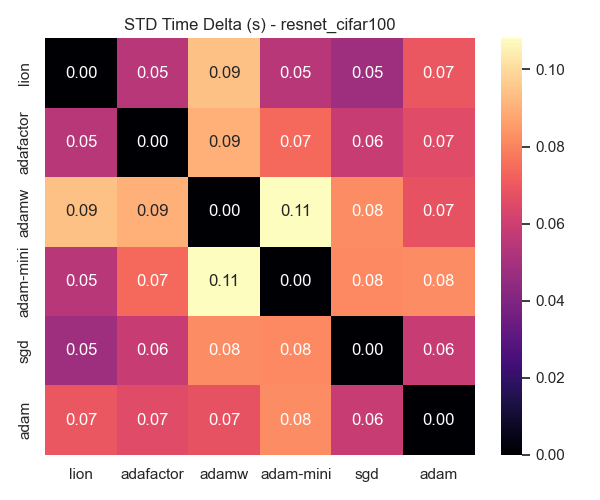

Values plotted in this chart, from the file beside it:
, lion, adafactor, adamw, adam-mini, sgd, adam
lion, 0.0, 0.0541, 0.09401, 0.05456, 0.04806, 0.06946
adafactor, 0.0541, 0.0, 0.09008, 0.07416, 0.05829, 0.06576
adamw, 0.09401, 0.09008, 0.0, 0.1081, 0.08225, 0.0676
adam-mini, 0.05456, 0.07416, 0.1081, 0.0, 0.08136, 0.08193
sgd, 0.04806, 0.05829, 0.08225, 0.08136, 0.0, 0.05844
adam, 0.06946, 0.06576, 0.0676, 0.08193, 0.05844, 0.0
